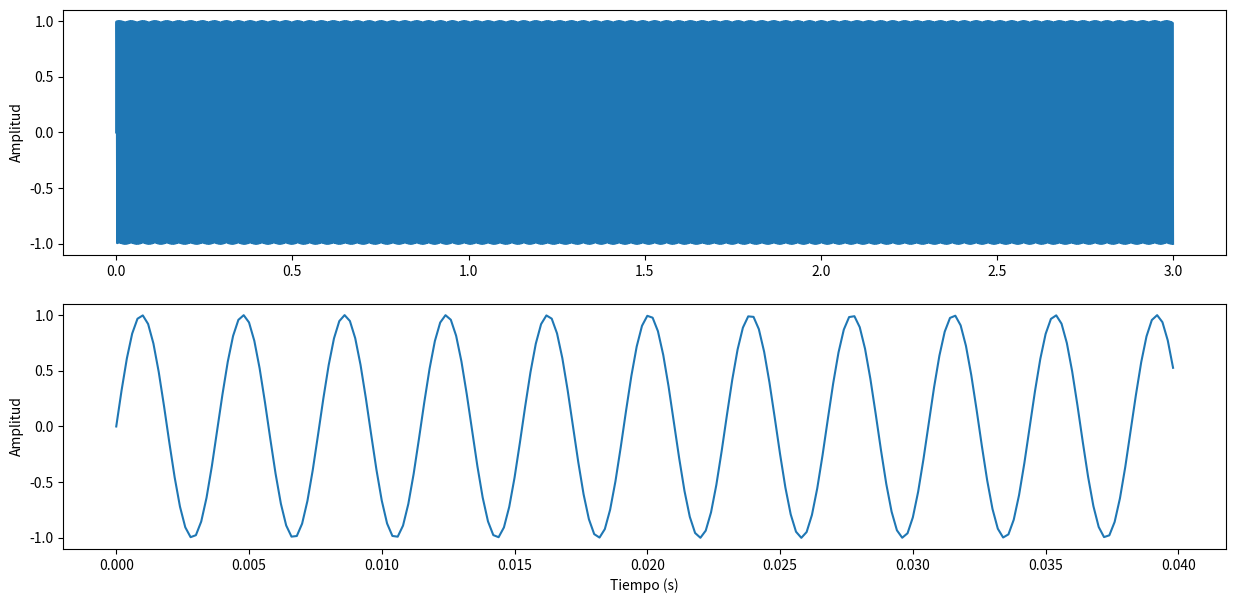
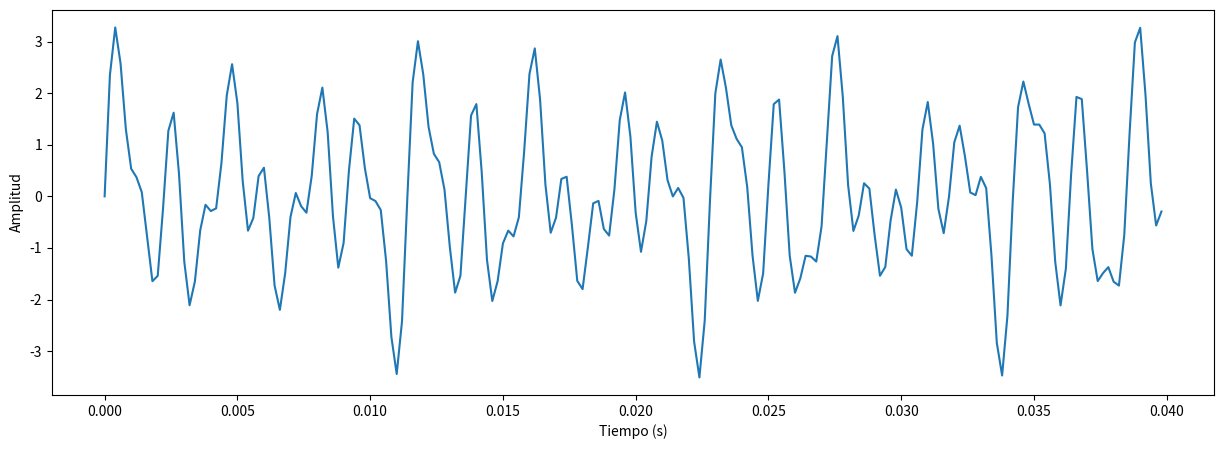

Write Python code to recreate these figures, in order.
# -*- coding: utf-8 -*-
"""
Created on Tue Mar 21 09:54:56 2023

[redacted]
"""

import matplotlib.pyplot as plt
import numpy as np
T0 = 3.0 # segundos
f0 = 261.6 # frecuencia del tono
sr = 5000 # frecuencia de muestreo
t = np.arange(0, T0, 1/sr) # vector de tiempo
x = np.sin(2*np.pi*f0*t) # señal sinusoidal
plt.figure(figsize=(15,7))
plt.subplot(211)
plt.plot(t,x)
plt.ylabel('Amplitud')
plt.subplot(212)
plt.plot(t[:200],x[:200])
plt.xlabel('Tiempo (s)')
plt.ylabel('Amplitud')


plt.figure()
T0 = 3.0 # segundos
sr = 5000 # frecuencia de muestreo
t = np.arange(0, T0, 1/sr) # vector de tiempo
x_c4 = np.sin(2*np.pi*261.6*t) # tono C4
x_a4 = np.sin(2*np.pi*440*t) # tono A4
x_c5 = np.sin(2*np.pi*523.2*t) # tono C5
x_a5 = np.sin(2*np.pi*880*t) # tono A5
chord = x_c4 + x_a4 + x_c5 + x_a5 # acorde
plt.figure(figsize=(15,5))
plt.plot(t[:200],chord[:200])
plt.xlabel('Tiempo (s)')
plt.ylabel('Amplitud')
